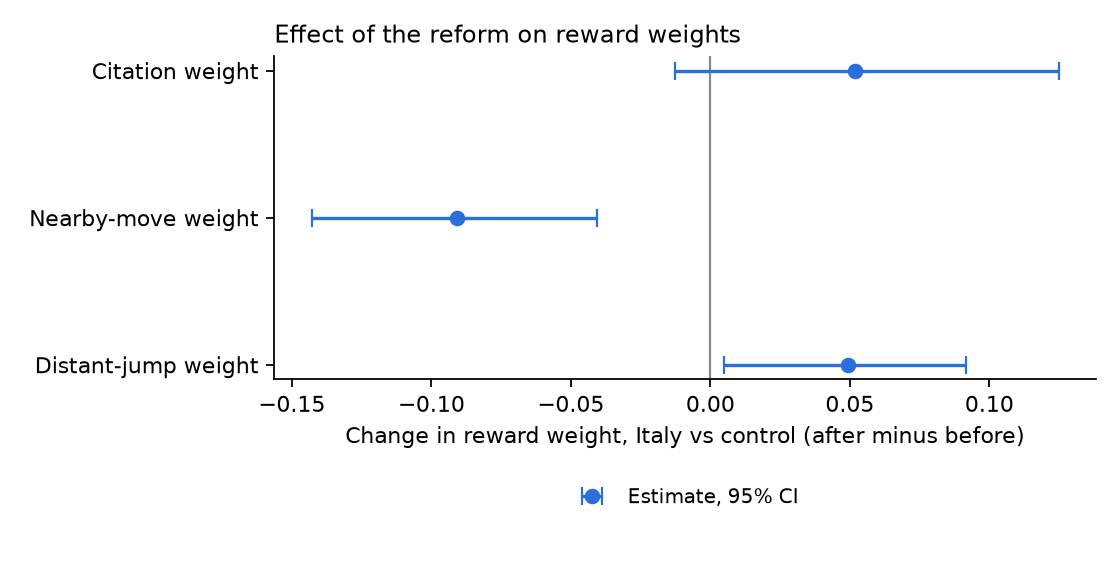

The table this chart was drawn from, first rows:
parameter, did, ci_low, ci_high, boot_se
theta_cite, 0.05199, -0.01257, 0.1248, 0.03526
theta_near, -0.0908, -0.1429, -0.04079, 0.02626
theta_far, 0.04916, 0.004819, 0.0918, 0.02299
